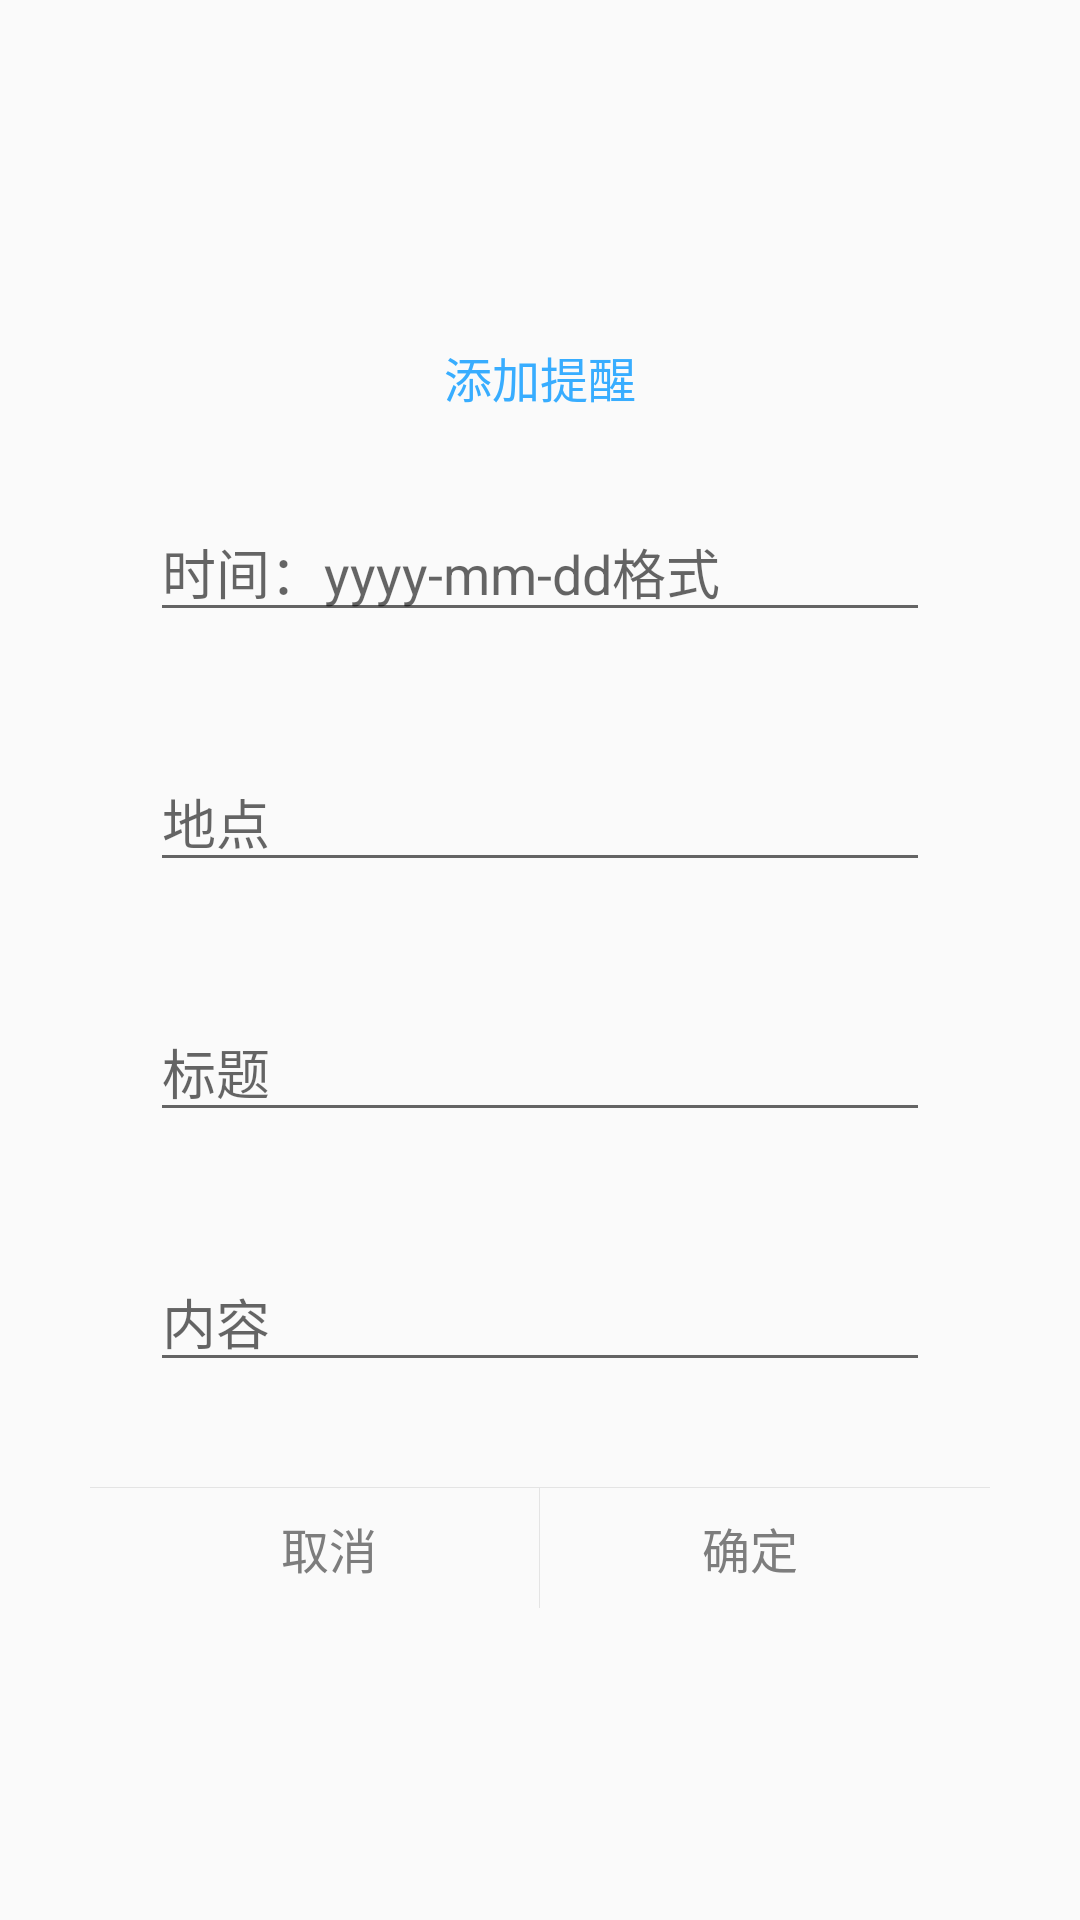

Produce the Android XML layout that renders to this screen, including the resource entries it uses.
<!-- AndroidManifest.xml: application theme AppTheme -->
<!-- res/layout/popup_dialog.xml -->
<?xml version="1.0" encoding="utf-8"?>
<RelativeLayout xmlns:android="http://schemas.android.com/apk/res/android"
    android:layout_width="match_parent"
    android:layout_height="match_parent"
    android:background="#11ffffff">
    <LinearLayout
        android:layout_width="300dp"
        android:layout_height="wrap_content"
        android:layout_centerInParent="true"
        android:background="@drawable/dialog_bg"
        android:orientation="vertical">
        <TextView
            android:id="@+id/title"
            android:layout_width="wrap_content"
            android:layout_height="wrap_content"
            android:layout_gravity="center"
            android:text="添加提醒"
            android:textColor="#38ADFF"
            android:layout_marginTop="10dp"
            android:layout_marginBottom="10dp"
            android:textSize="16sp"/>
        <LinearLayout
            android:layout_width="match_parent"
            android:layout_height="match_parent"
            android:orientation="vertical">
            <EditText
                android:layout_width="match_parent"
                android:layout_height="wrap_content"
                android:id="@+id/et_day_input"
                android:inputType="datetime"
                android:layout_margin="20dp"
                android:hint="时间：yyyy-mm-dd格式"/>
            <EditText
                android:layout_width="match_parent"
                android:layout_height="wrap_content"
                android:id="@+id/et_place_input"
                android:layout_margin="20dp"
                android:hint="地点"/>
            <EditText
                android:layout_width="match_parent"
                android:layout_height="wrap_content"
                android:layout_margin="20dp"
                android:id="@+id/et_title_input"
                android:hint="标题"/>
            <EditText
                android:layout_width="match_parent"
                android:layout_height="wrap_content"
                android:id="@+id/et_txt_input"
                android:layout_margin="20dp"
                android:hint="内容"/>
        </LinearLayout>
        <View
            android:layout_width="match_parent"
            android:layout_height="1px"
            android:layout_marginTop="15dp"
            android:background="#E4E4E4"/>
        <LinearLayout
            android:layout_width="match_parent"
            android:layout_height="40dp"
            android:orientation="horizontal">
            <Button
                android:id="@+id/no"
                android:layout_width="0dp"
                android:layout_height="match_parent"
                android:layout_weight="1"
                android:layout_marginLeft="10dp"
                android:background="@null"
                android:gravity="center"
                android:lines="1"
                android:text="取消"
                android:textColor="#7D7D7D"
                android:textSize="16sp"/>
            <View
                android:layout_width="1px"
                android:layout_height="match_parent"
                android:background="#E4E4E4"/>
            <Button
                android:id="@+id/yes"
                android:layout_width="0dp"
                android:layout_height="match_parent"
                android:layout_weight="1"
                android:layout_marginRight="10dp"
                android:background="@null"
                android:gravity="center"
                android:lines="1"
                android:text="确定"
                android:textColor="#7D7D7D"
                android:textSize="16sp"/>
        </LinearLayout>
    </LinearLayout>
</RelativeLayout>
<!-- resources referenced by this layout -->
<resources>
  <style name="AppTheme" parent="Theme.AppCompat.Light.DarkActionBar">
          
          <item name="colorPrimary">@color/colorPrimary</item>
          <item name="colorPrimaryDark">@color/colorTopBack</item>
          <item name="colorAccent">@color/colorAccent</item>
      </style>
  <color name="colorPrimary">#3F51B5</color>
  <color name="colorTopBack">#FFFFFF</color>
  <color name="colorAccent">#FF4081</color>
</resources>
